Dataset: galaxies (GitHub, sajeethphilip/VisualaEncoder). Classes: non-ring galaxies, ring galaxies.

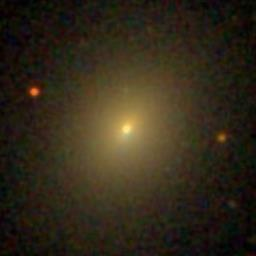
Label: non-ring galaxies

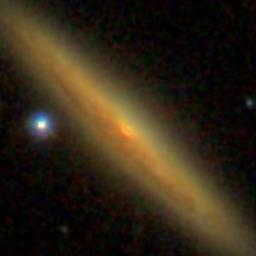
Label: non-ring galaxies

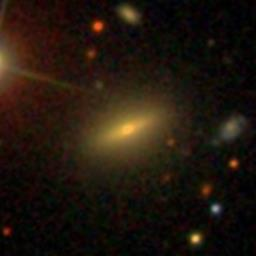
Label: non-ring galaxies

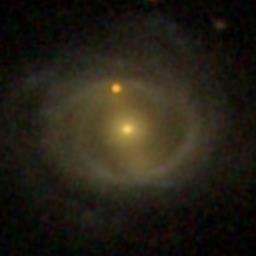
Label: ring galaxies

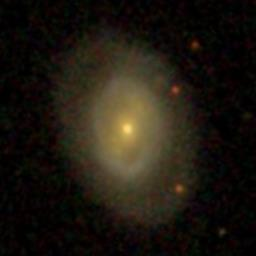
Label: ring galaxies

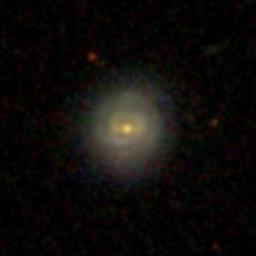
Label: ring galaxies
